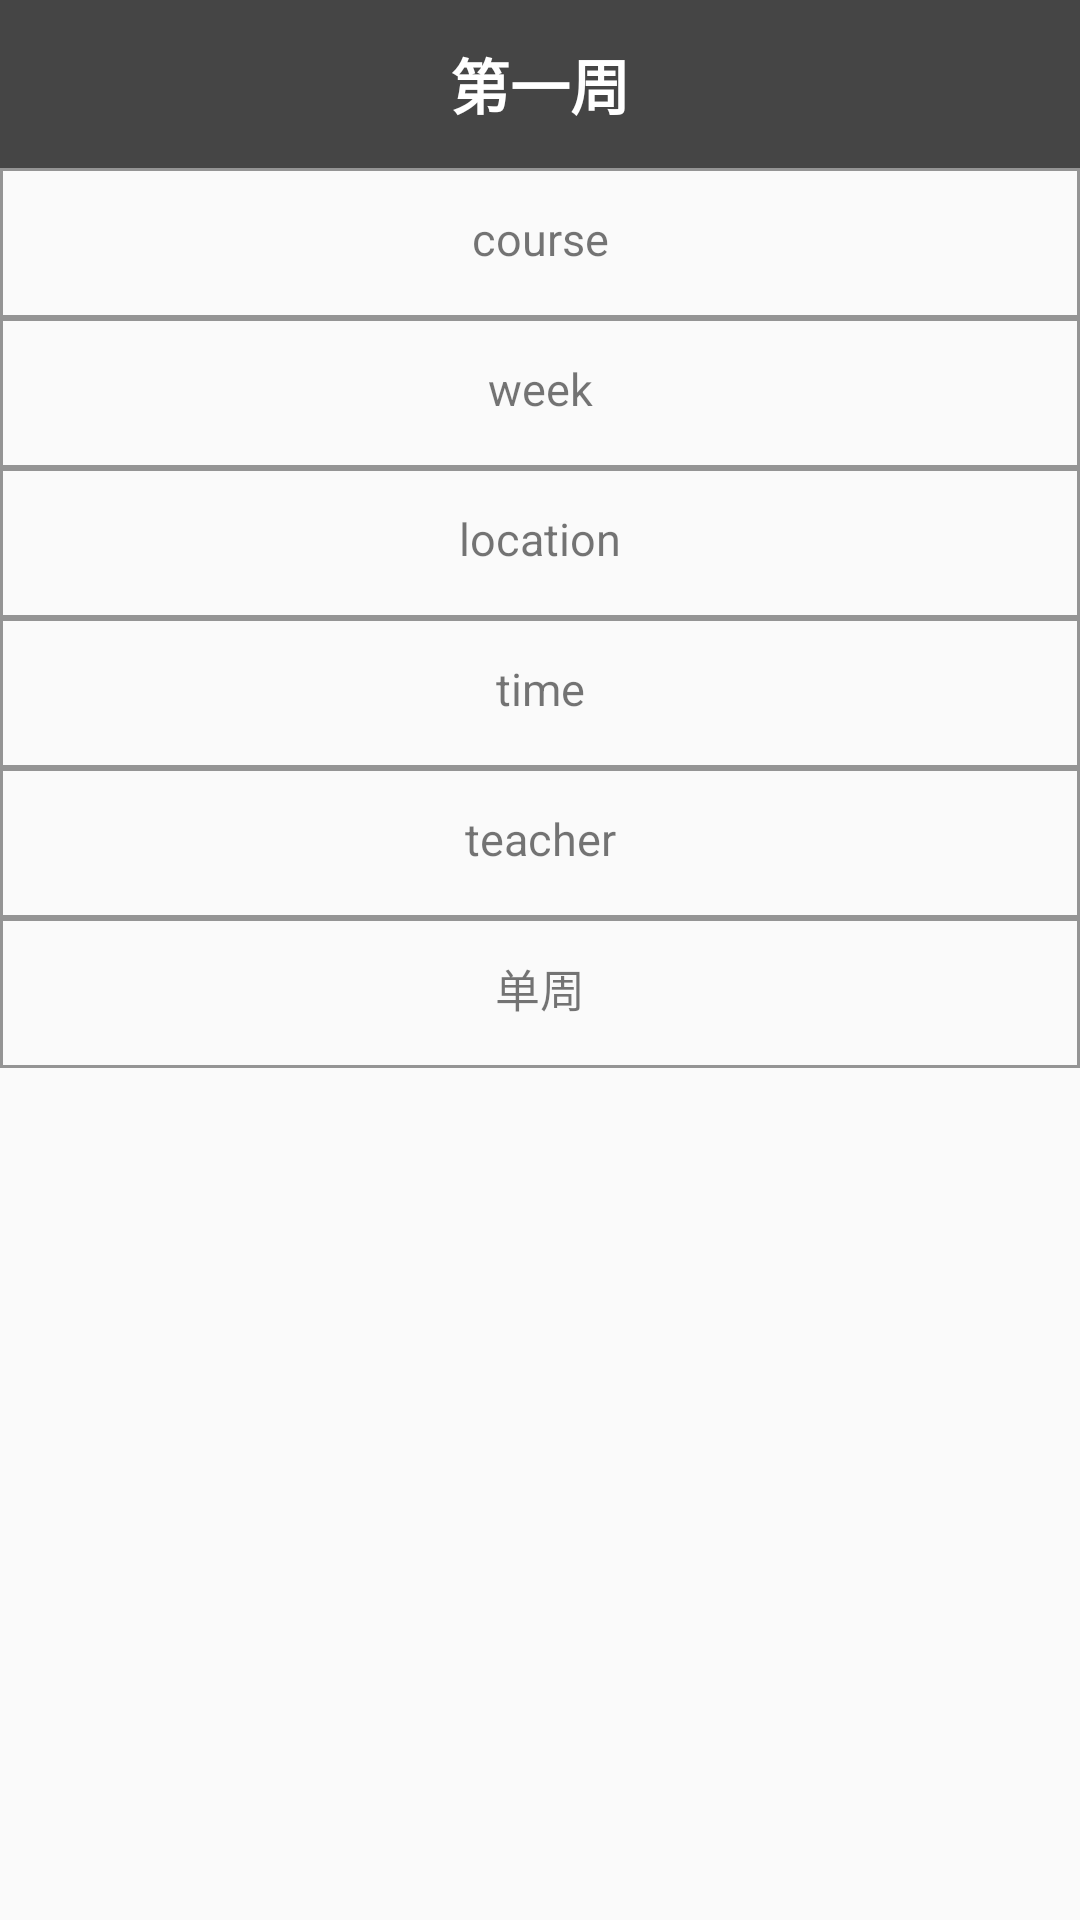

Here is an Android app screen rendered from its layout file. Give the layout XML and the strings, colors and styles it references.
<!-- AndroidManifest.xml: application theme AppTheme -->
<!-- res/layout/course_page.xml -->
<?xml version="1.0" encoding="utf-8"?>
<LinearLayout xmlns:android="http://schemas.android.com/apk/res/android"
    android:orientation="vertical"
    android:layout_width="match_parent"
    android:layout_height="match_parent">
    <include layout="@layout/toolbar" />
    <TextView
        android:id="@+id/course_name"
        android:background="@drawable/course_page_di"
        android:text="course"
        android:textSize="15sp"
        android:gravity="center"
        android:layout_width="match_parent"
        android:layout_height="50dp" />
    <TextView
        android:id="@+id/course_week"
        android:background="@drawable/course_page_di"
        android:text="week"
        android:textSize="15sp"
        android:gravity="center"
        android:layout_width="match_parent"
        android:layout_height="50dp" />
    <TextView
        android:id="@+id/course_loc"
        android:background="@drawable/course_page_di"
        android:text="location"
        android:textSize="15sp"
        android:gravity="center"
        android:layout_width="match_parent"
        android:layout_height="50dp" />
    <TextView
        android:id="@+id/course_time"
        android:background="@drawable/course_page_di"
        android:text="time"
        android:textSize="15sp"
        android:gravity="center"
        android:layout_width="match_parent"
        android:layout_height="50dp"
        />
    <TextView
        android:id="@+id/course_teacher"
        android:background="@drawable/course_page_di"
        android:text="teacher"
        android:textSize="15sp"
        android:gravity="center"
        android:layout_width="match_parent"
        android:layout_height="50dp" />

    <TextView
        android:id="@+id/course_zhou"
        android:background="@drawable/course_page_di"
        android:text="单周"
        android:textSize="15sp"
        android:gravity="center"
        android:layout_width="match_parent"
        android:layout_height="50dp" />



</LinearLayout>
<!-- res/layout/toolbar.xml (included above) -->
<?xml version="1.0" encoding="utf-8"?>
<android.support.design.widget.AppBarLayout
    xmlns:android="http://schemas.android.com/apk/res/android"
    xmlns:app="http://schemas.android.com/apk/res-auto"
    android:layout_height="wrap_content"
    android:layout_width="match_parent"
    android:theme="@style/AppTheme.AppBarOverlay"
    >
<android.support.v7.widget.Toolbar

    android:id="@+id/toolbar"
    android:layout_width="match_parent"
    android:layout_height="?attr/actionBarSize"
    android:background="?attr/colorPrimary"

    app:popupTheme="@style/AppTheme.PopupOverlay">

    <TextView
        android:id="@+id/toolbar_title"
        android:layout_width="wrap_content"
        android:layout_height="wrap_content"
        android:layout_centerInParent="true"
        android:layout_gravity="center"
        android:text="第一周"
        android:textColor="@android:color/white"
        android:textSize="20sp"
        android:textStyle="bold" />
</android.support.v7.widget.Toolbar>
</android.support.design.widget.AppBarLayout>
<!-- resources referenced by this layout -->
<resources>
  <!-- drawable course_page_di (drawable) -->
  <?xml version="1.0" encoding="utf-8"?>
  <shape xmlns:android="http://schemas.android.com/apk/res/android" >
  
  
      <padding android:bottom="5dp"
          android:left="2dp"
          android:top="2dp"
          android:right="2dp"
          />
      <stroke
          android:color="#da838383"
          android:width="1dp"
          />
  
  </shape>
  <style name="AppTheme.AppBarOverlay" parent="ThemeOverlay.AppCompat.Dark.ActionBar" />
  <style name="AppTheme.PopupOverlay" parent="ThemeOverlay.AppCompat.Light" />
  <style name="AppTheme" parent="Theme.AppCompat.Light.NoActionBar">
          
          <item name="colorPrimary">@color/colorPrimary</item>
          <item name="colorPrimaryDark">@color/colorPrimaryDark</item>
          <item name="colorAccent">@color/colorAccent</item>
      </style>
  <color name="colorPrimary">#454545</color>
  <color name="colorPrimaryDark">#282828</color>
  <color name="colorAccent">#ff4081</color>
</resources>
